Run: headless pygame with SDL's dummy video driver; simulated clock (each Clock.tick advances the game by its frame time, no real sleeping); random seed 0; keys injected as events and as key.get_pressed() state; no mouse input.
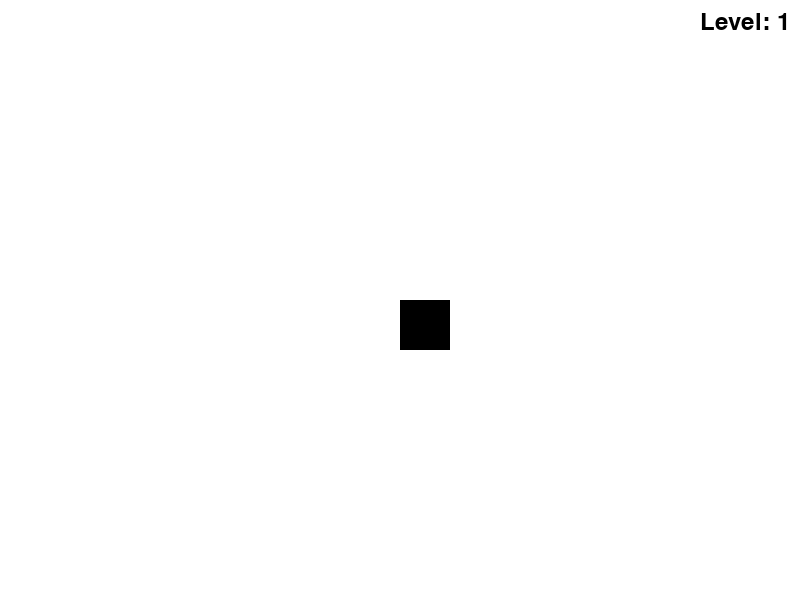
Frame 1 of 4 · flips 1–60 · no input
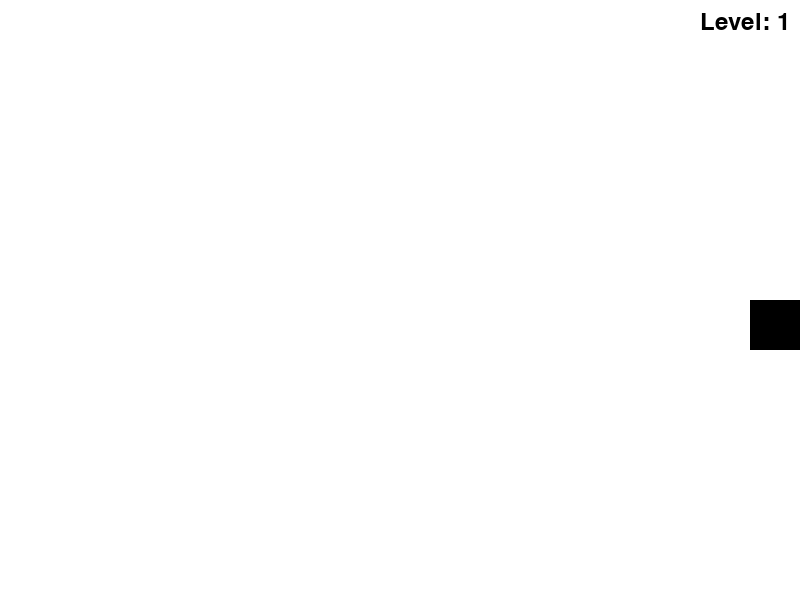
Frame 2 of 4 · flips 61–180 · tapped SPACE, RETURN · held RIGHT (→), D
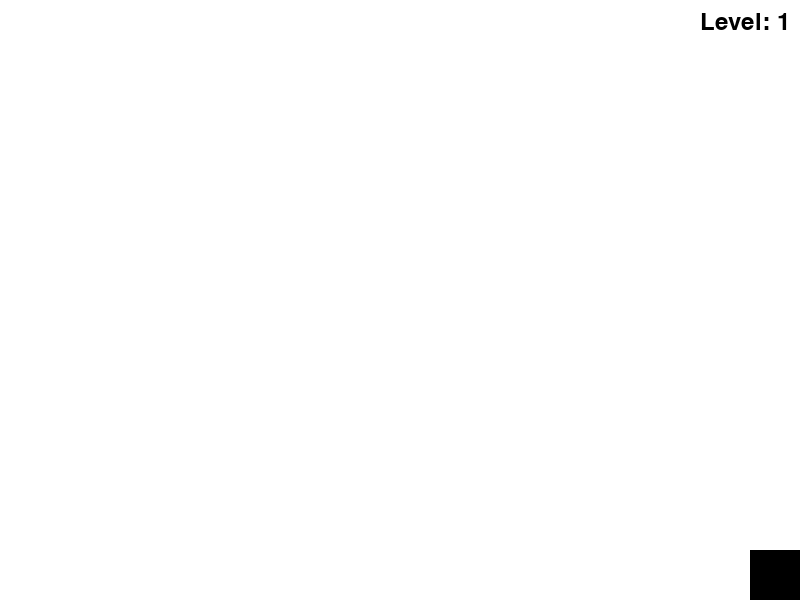
Frame 3 of 4 · flips 181–300 · held DOWN (↓), S
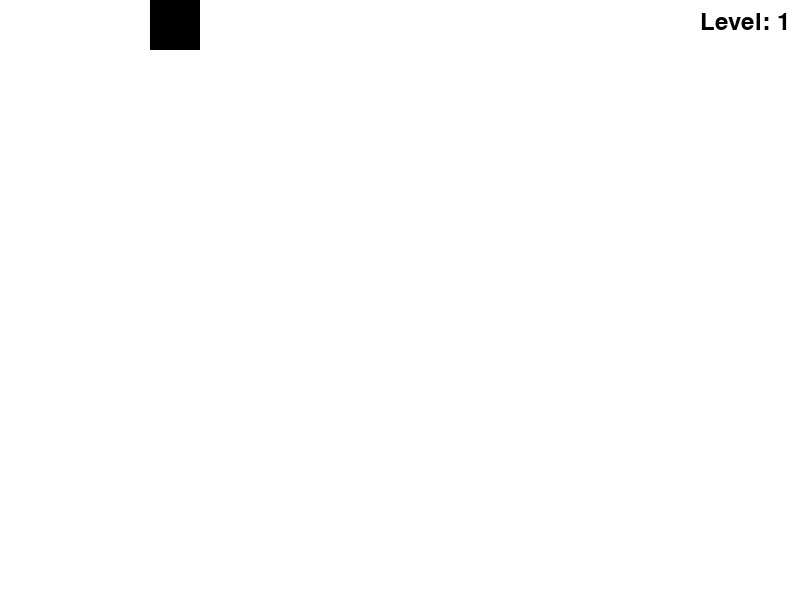
Frame 4 of 4 · flips 301–420 · held LEFT (←), A, UP (↑), W

The pygame program that drew these frames:

import pygame
import sys
import random

# Initialize Pygame
pygame.init()

# Set up some constants
WIDTH, HEIGHT = 800, 600
FPS = 60
OBSTACLE_WIDTH, OBSTACLE_HEIGHT = 50, 50
SCROLL_SPEED = 5
LEVEL_UP_TIME = 8000  # Level up every 8 seconds
OBSTACLE_SPAWN_TIME = LEVEL_UP_TIME // 4  # Spawn obstacles every 2 seconds within 8 seconds interval

# Set up assets: colors
WHITE = (255, 255, 255)
BLACK = (0, 0, 0)
RED = (255, 0, 0)

# Create the game window
screen = pygame.display.set_mode((WIDTH, HEIGHT))

# Create player
player_pos = [WIDTH / 2, HEIGHT / 2]
player_speed = 5
player_size = (50, 50)

# Create obstacles
obstacles = []

# Level and obstacle spawn tracking
level = 1
obstacles_spawned = 0

# Level up and obstacle spawn events
LEVEL_UP = pygame.USEREVENT + 1
pygame.time.set_timer(LEVEL_UP, LEVEL_UP_TIME)
SPAWN_OBSTACLE = pygame.USEREVENT + 2

# Font for level display
font = pygame.font.Font(None, 36)

# Main game loop
while True:
    # Event loop
    for event in pygame.event.get():
        if event.type == pygame.QUIT:
            pygame.quit()
            sys.exit()
        elif event.type == LEVEL_UP:
            SCROLL_SPEED += 1  # Increase scroll speed
            level += 1  # Increase level
            obstacles_spawned = 0
            pygame.time.set_timer(SPAWN_OBSTACLE, OBSTACLE_SPAWN_TIME)
        elif event.type == SPAWN_OBSTACLE:
            if obstacles_spawned < 4:
                obstacles.append([WIDTH, random.randint(0, HEIGHT - OBSTACLE_HEIGHT)])
                obstacles_spawned += 1
            else:
                pygame.time.set_timer(SPAWN_OBSTACLE, 0)  # Stop spawning obstacles

    # Check for key presses
    keys = pygame.key.get_pressed()
    if keys[pygame.K_a]:
        player_pos[0] -= player_speed
    if keys[pygame.K_d]:
        player_pos[0] += player_speed
    if keys[pygame.K_w]:
        player_pos[1] -= player_speed
    if keys[pygame.K_s]:
        player_pos[1] += player_speed

    # Keep player on the screen
    player_pos[0] = max(0, min(player_pos[0], WIDTH - player_size[0]))
    player_pos[1] = max(0, min(player_pos[1], HEIGHT - player_size[1]))

    # Update obstacle positions and remove if off screen
    obstacles = [[pos[0] - SCROLL_SPEED, pos[1]] for pos in obstacles if pos[0] > -OBSTACLE_WIDTH]

    # Check for collisions
    player_rect = pygame.Rect(player_pos[0], player_pos[1], *player_size)
    if any(pygame.Rect(obstacle[0], obstacle[1], OBSTACLE_WIDTH, OBSTACLE_HEIGHT).colliderect(player_rect) for obstacle in obstacles):
        print("Game Over!")
        pygame.quit()
        sys.exit()

    # Draw everything
    screen.fill(WHITE)
    pygame.draw.rect(screen, BLACK, (player_pos[0], player_pos[1], *player_size))

    for obstacle in obstacles:
        pygame.draw.rect(screen, RED, (obstacle[0], obstacle[1], OBSTACLE_WIDTH, OBSTACLE_HEIGHT))

    level_text = font.render(f"Level: {level}", True, BLACK)
    screen.blit(level_text, (WIDTH - level_text.get_width() - 10, 10))

    pygame.display.flip()
    pygame.time.Clock().tick(FPS)
